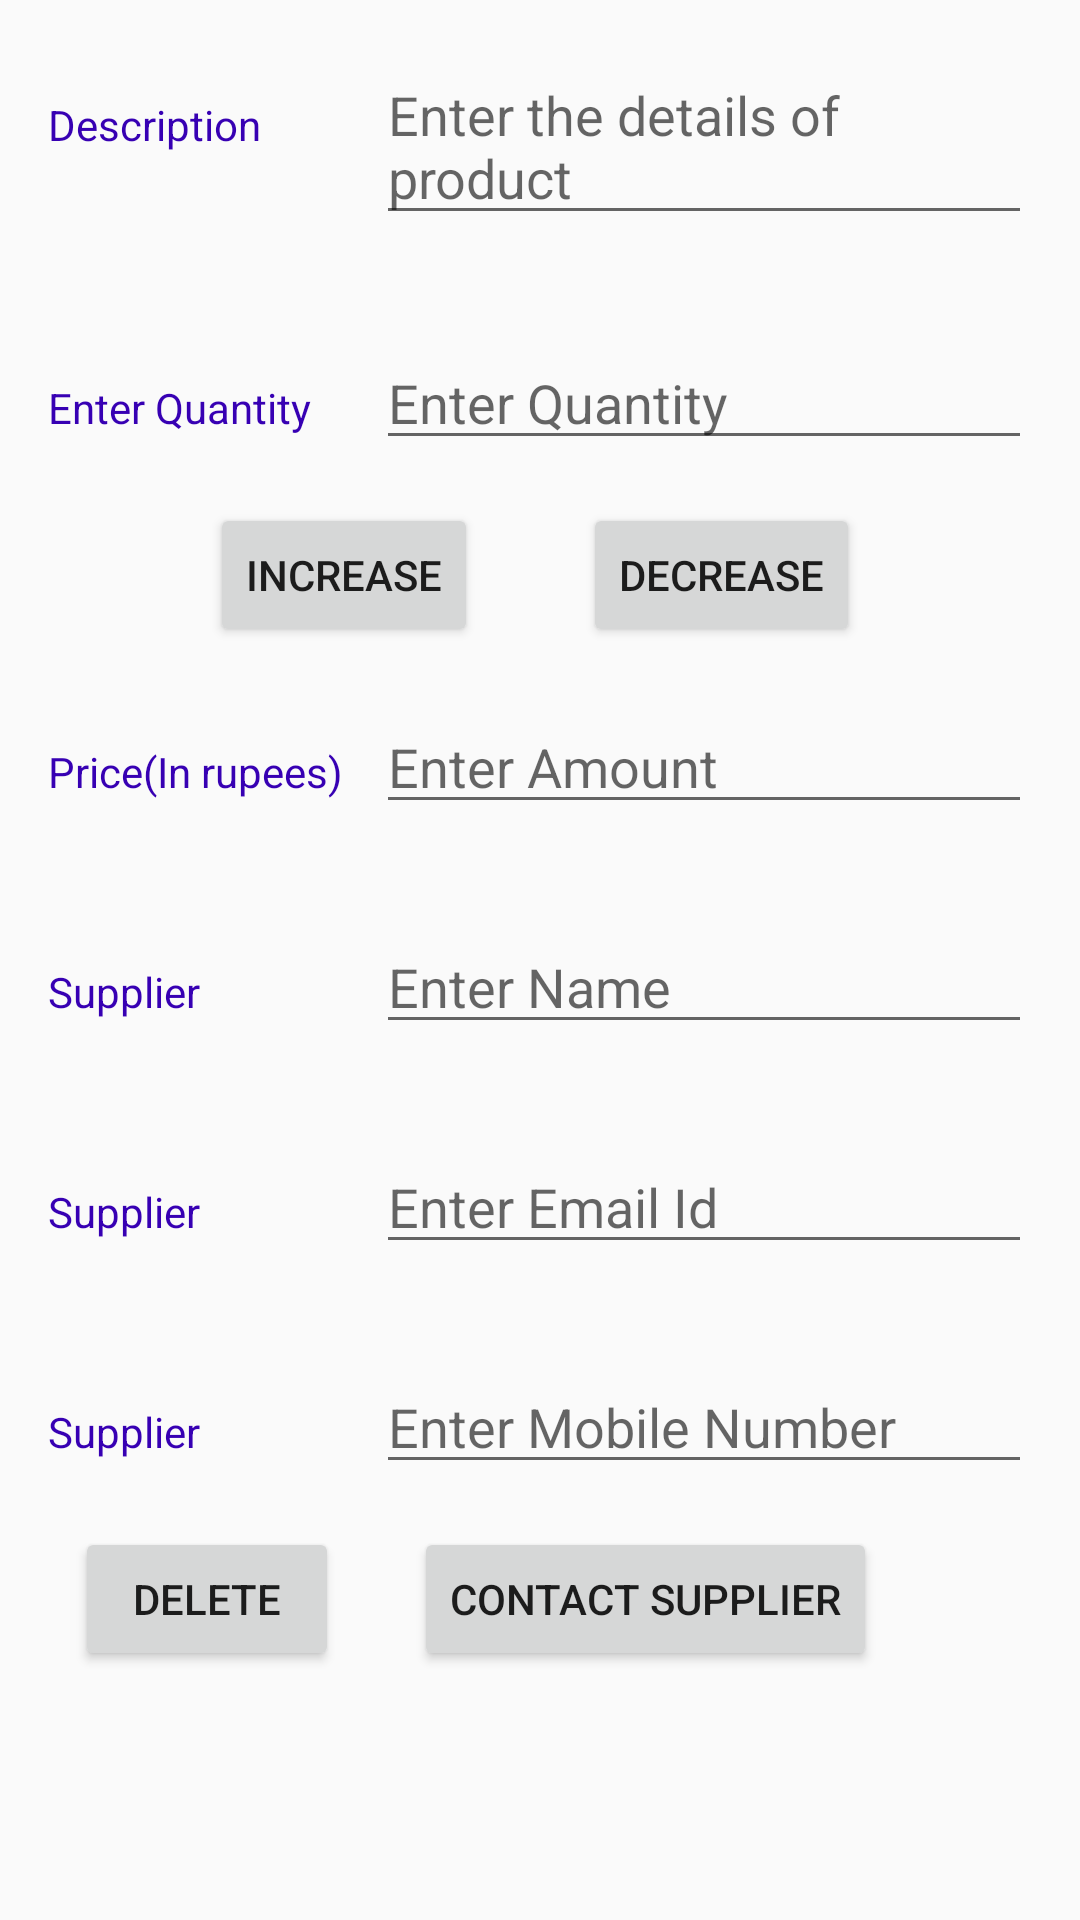

Reconstruct the res/layout file that produces this screen, plus the resources it refers to.
<!-- AndroidManifest.xml: application theme AppTheme -->
<!-- res/layout/activity_add_info.xml -->
<?xml version="1.0" encoding="utf-8"?>
<ScrollView
    xmlns:android="http://schemas.android.com/apk/res/android"
    xmlns:tools="http://schemas.android.com/tools"
    android:layout_width="match_parent"
    android:layout_height="match_parent"
    android:orientation="vertical">
    <LinearLayout
        android:layout_width="match_parent"
        android:layout_height="match_parent"
        android:orientation="vertical">
    <LinearLayout
        android:layout_width="match_parent"
        android:layout_height="wrap_content"
        android:orientation="horizontal"
        android:paddingTop="16dp"
        android:paddingBottom="16dp"
        android:paddingLeft="16dp"
        android:paddingRight="16dp"
        >

        <TextView
            android:id="@+id/name"
            style="@style/NameStyle"
            android:text="@string/name"
             />
        <LinearLayout
            android:layout_width="0dp"
            android:layout_weight="2"
            android:layout_height="wrap_content"
            android:orientation="vertical">
        <EditText
            android:layout_width="match_parent"
            android:layout_height="wrap_content"
            android:hint="@string/desc"
            android:id="@+id/pname"
            />
        </LinearLayout>

    </LinearLayout>
        <LinearLayout
        android:layout_width="match_parent"
        android:layout_height="wrap_content"
        android:orientation="horizontal"
        android:paddingTop="16dp"
        android:paddingBottom="16dp"
        android:paddingLeft="16dp"
        android:paddingRight="16dp">
        <TextView
            style="@style/NameStyle"
            android:text="@string/quantity"/>
        <EditText
            android:layout_width="0dp"
            android:layout_height="wrap_content"
            android:layout_weight="2"
            android:inputType="number"
            android:id="@+id/quantity"
            android:hint="@string/quantity"/>
    </LinearLayout>
        <LinearLayout
            android:layout_width="wrap_content"
            android:layout_height="wrap_content"
            android:orientation="horizontal">
            <Button
                android:layout_width="wrap_content"
                android:layout_height="wrap_content"
                android:text="increase"
                android:layout_marginLeft="70dp"
                android:id="@+id/inc"/>
            <Button
                android:layout_width="wrap_content"
                android:layout_height="wrap_content"
                android:text="decrease"
                android:layout_marginLeft="35dp"
                android:id="@+id/dec"
                />
        </LinearLayout>
        <LinearLayout
            android:layout_width="match_parent"
            android:layout_height="wrap_content"
            android:orientation="horizontal"
            android:paddingTop="16dp"
            android:paddingBottom="16dp"
            android:paddingLeft="16dp"
            android:paddingRight="16dp">
            <TextView
                style="@style/NameStyle"
                android:text="@string/price"/>
            <EditText
                android:layout_width="0dp"
                android:layout_height="wrap_content"
                android:layout_weight="2"
                android:inputType="number"
                android:id="@+id/price"
                android:hint="@string/pricee"/>
        </LinearLayout>
        <LinearLayout
            android:layout_width="match_parent"
            android:layout_height="wrap_content"
            android:orientation="horizontal"
            android:paddingTop="16dp"
            android:paddingBottom="16dp"
            android:paddingLeft="16dp"
            android:paddingRight="16dp">
            <TextView
                style="@style/NameStyle"
                android:text="@string/sname"/>
            <EditText
                android:layout_width="0dp"
                android:layout_height="wrap_content"
                android:layout_weight="2"
                android:hint="@string/snamee"
                android:id="@+id/sname"/>
        </LinearLayout>
        <LinearLayout
            android:layout_width="match_parent"
            android:layout_height="wrap_content"
            android:orientation="horizontal"
            android:paddingTop="16dp"
            android:paddingBottom="16dp"
            android:paddingLeft="16dp"
            android:paddingRight="16dp">
            <TextView
                style="@style/NameStyle"
                android:text="@string/sname"/>
            <EditText
                android:layout_width="0dp"
                android:id="@+id/semail"
                android:layout_height="wrap_content"
                android:layout_weight="2"
                android:inputType="textEmailAddress"
                android:hint="@string/email"/>
        </LinearLayout>
        <LinearLayout
            android:layout_width="match_parent"
            android:layout_height="wrap_content"
            android:orientation="horizontal"
            android:paddingTop="16dp"
            android:paddingBottom="16dp"
            android:paddingLeft="16dp"
            android:paddingRight="16dp">
            <TextView
                style="@style/NameStyle"
                android:text="@string/sname"/>
            <EditText
                android:layout_width="0dp"
                android:layout_height="wrap_content"
                android:inputType="phone"
                android:id="@+id/sno"
                android:layout_weight="2"
                android:hint="@string/ph"/>
        </LinearLayout>
       <LinearLayout
           android:layout_width="wrap_content"
           android:layout_height="wrap_content"
           android:orientation="horizontal">
           <Button
               android:layout_width="wrap_content"
               android:layout_height="wrap_content"
               android:text="Delete"
               android:id="@+id/del"
               android:layout_marginLeft="25dp"
               />
           <Button
                android:layout_width="wrap_content"
                android:layout_height="wrap_content"
                android:text="Contact Supplier"
                android:id="@+id/contact"
                android:layout_marginLeft="25dp"
                />
        </LinearLayout>
    </LinearLayout>
</ScrollView>
<!-- resources referenced by this layout -->
<resources>
  <string name="desc">Enter the details of product</string>
  <string name="email">Enter Email Id</string>
  <string name="name">Description</string>
  <string name="ph">Enter Mobile Number</string>
  <string name="price">Price(In rupees)</string>
  <string name="pricee">Enter Amount</string>
  <string name="quantity">Enter Quantity</string>
  <string name="sname">Supplier</string>
  <string name="snamee">Enter Name</string>
  <style name="NameStyle">
          <item name="android:layout_height">wrap_content</item>
          <item name="android:layout_width">0dp</item>
          <item name="android:layout_weight">1</item>
          <item name="android:paddingTop">16dp</item>
          <item name="android:textColor">@color/colorPrimaryDark</item>
      </style>
  <style name="AppTheme" parent="Theme.AppCompat.Light.DarkActionBar">
          
          <item name="colorPrimary">@color/colorPrimary</item>
          <item name="colorPrimaryDark">@color/colorPrimaryDark</item>
          <item name="colorAccent">@color/colorAccent</item>
      </style>
  <!-- not gathered from this repository: default colours our renderer supplied (Android Studio template values) -->
  <color name="colorPrimary">#FF6200EE</color>
  <color name="colorPrimaryDark">#FF3700B3</color>
  <color name="colorAccent">#FF03DAC5</color>
</resources>
